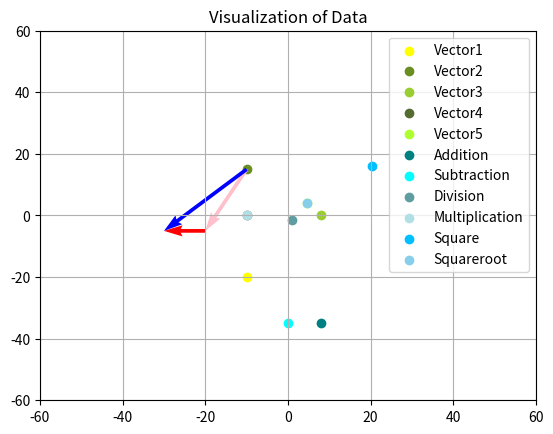

Generate this figure with matplotlib:
import numpy as np
import matplotlib.pyplot as plt
import matplotlib

Vector1 = np.array([-10, -20])
Vector2 = np.array([-10, 15])
Vector3 = np.array([8, 0])
Vector4 = np.array([-10, 0])
Vector5 = np.array([4.5, 4])

#Addition and Subtraction
Subtraction = np.subtract(Vector1, Vector2)
Addition = np.add(np.subtract(Vector1, Vector2), Vector3)
print('#'*64)
print('Subtracting Vector1 and Vector2 is equal to', Subtraction,
      '\nAdding', Subtraction, 'to Vector3 is equal to', Addition)

#Multiplication and Division
Divide = np.divide(Vector1, Vector2)
Multiply = np.multiply(np.divide(Vector1, Vector2), Vector4)
print('#'*64)
print('Dividing Vector1 and Vector2 is equal to', Divide,
      '\nMultiplying', Divide, 'to Vector4 is equal to', Multiply)

#Squarring and Square root
Square = np.square(Vector5)
Square_root = np.sqrt(np.square(Vector5))
print('#'*64)
print('The Square of Vector5 is equal to', Square,
      '\nThe Square Root of', Square, 'is equal to', Square_root)


#Summation
Summation = np.sum(Vector5)
print('#'*64)
print('The Summation of Vector5 is equal to', Summation)


#Visualizing Data
print('#'*64)
plt.title('Visualization of Data')
plt.xlim(-60, 60)
plt.ylim(-60, 60)

#Vector
plt.scatter(Vector1[0], Vector1[1], label='Vector1', c='Yellow')
plt.scatter(Vector2[0], Vector2[1], label='Vector2', c='Olivedrab')
plt.scatter(Vector3[0], Vector3[1], label='Vector3', c='Yellowgreen')
plt.scatter(Vector4[0], Vector4[1], label='Vector4', c='darkolivegreen')
plt.scatter(Vector5[0], Vector5[1], label='Vector5', c='greenYellow')

#Results
plt.scatter(Addition[0],      Addition[1],         label='Addition',          c='teal')
plt.scatter(Subtraction[0],   Subtraction[1],      label='Subtraction',       c='cyan')
plt.scatter(Divide[0],        Divide[1],           label='Division',          c='cadetblue')
plt.scatter(Multiply[0],      Multiply[1],         label='Multiplication',    c='powderblue')
plt.scatter(Square[0],        Square[1],           label='Square',            c='deepskyblue')
plt.scatter(Square_root[0],   Square_root[1],      label='Squareroot',        c='skyblue')

#Resultant Vector
plt.quiver(Vector2[0], Vector2[1], Vector1[0], Vector1[1], angles='xy', scale_units='xy', scale=1, color='Pink')
plt.quiver(-20, -5, Vector4[0], Vector4[1], angles='xy', scale_units='xy', scale=1, color='red')
Vector6 = Vector1 + Vector4
plt.quiver(Vector2[0], Vector2[1], Vector6[0], Vector6[1], angles='xy', scale_units='xy', scale=1, color='blue')


R_mag = np.sqrt(np.sum(Vector1**2+Vector4**2)) ##Euclidean Distance / Euclidean Norm
rise = Vector6[1]
run = Vector6[0]
slope = rise/run
print('The slope is: ',slope)



plt.grid()
plt.legend()
plt.show()



